Run: headless pygame with SDL's dummy video driver; simulated clock (each Clock.tick advances the game by its frame time, no real sleeping); random seed 0; keys injected as events and as key.get_pressed() state; no mouse input.
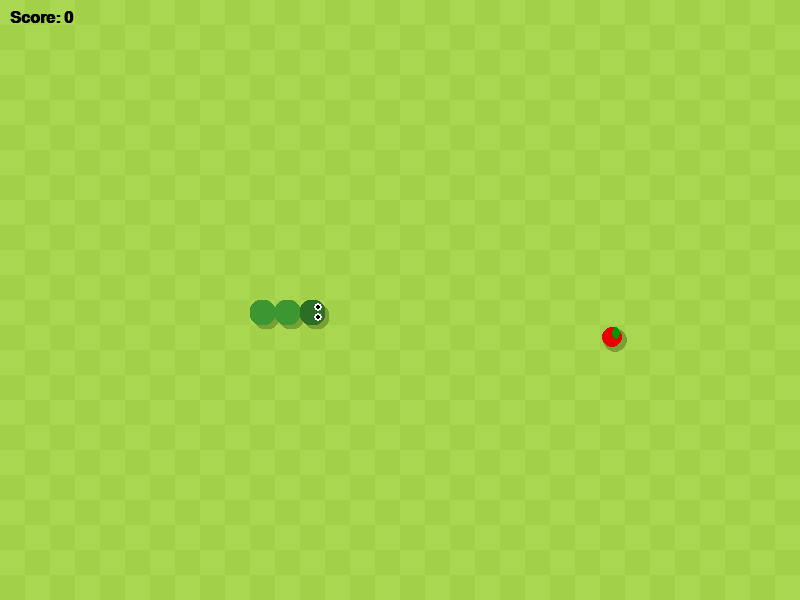
Frame 1 of 4 · flips 1–60 · no input
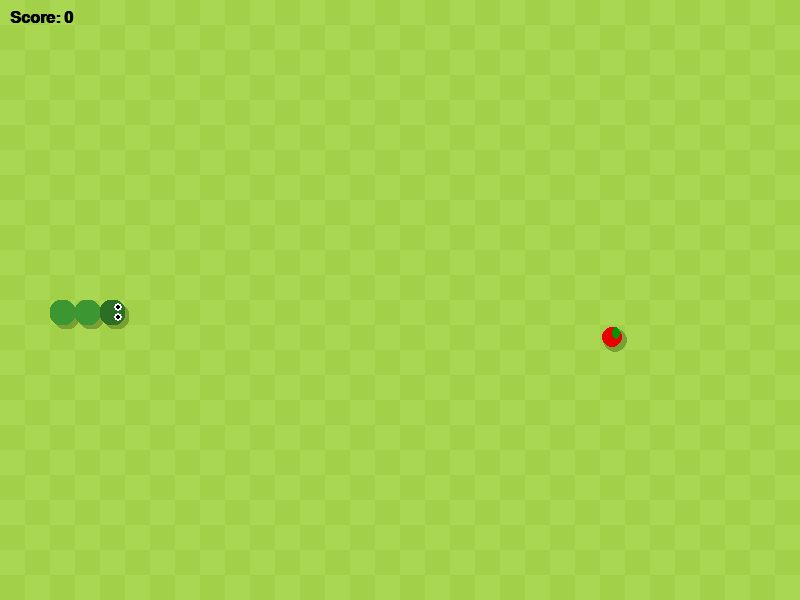
Frame 2 of 4 · flips 61–180 · tapped SPACE, RETURN · held RIGHT (→), D
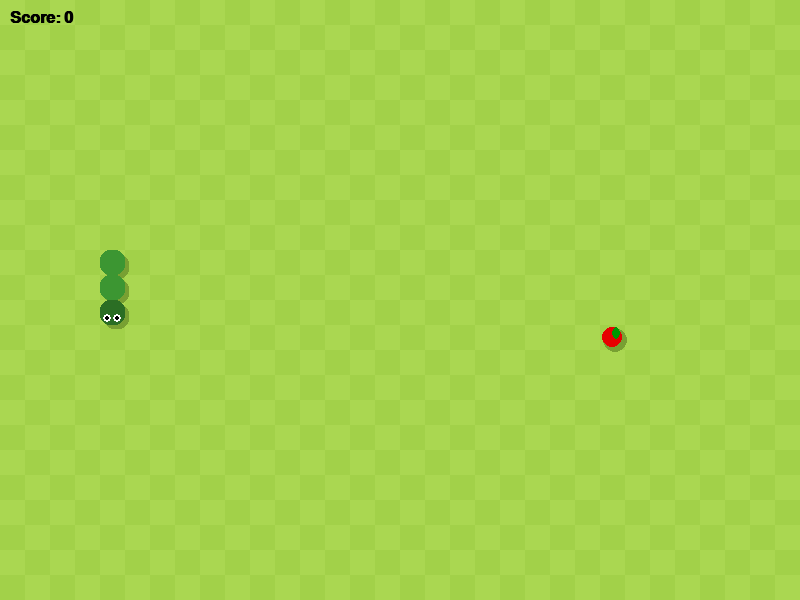
Frame 3 of 4 · flips 181–300 · held DOWN (↓), S
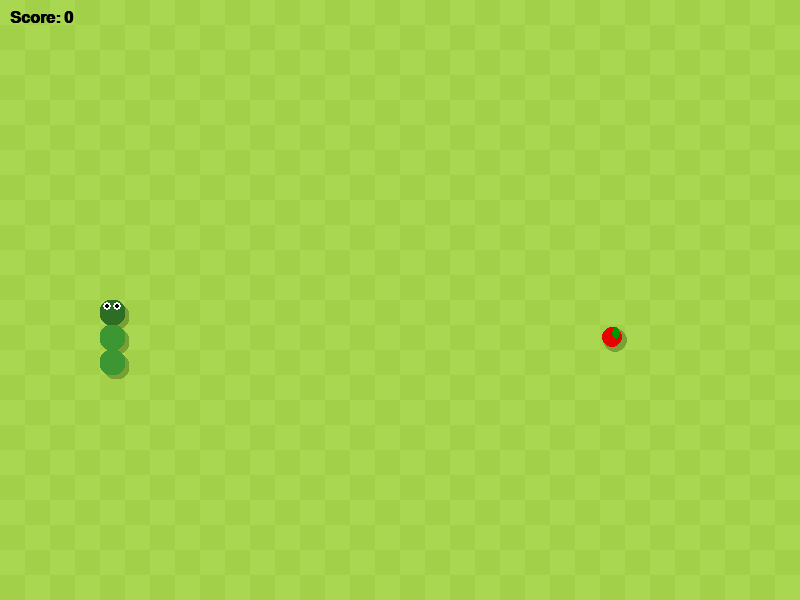
Frame 4 of 4 · flips 301–420 · held LEFT (←), A, UP (↑), W

The pygame program that drew these frames:

import pygame
import random
import sys

pygame.init()


WIDTH, HEIGHT = 800, 600
GRID_SIZE = 25
GRID_WIDTH = WIDTH // GRID_SIZE
GRID_HEIGHT = HEIGHT // GRID_SIZE


GRASS_1 = (170, 215, 81)
GRASS_2 = (162, 209, 73)
SNAKE_HEAD_COLOR = (43, 110, 36)
SNAKE_BODY_COLOR = (60, 150, 50)
APPLE_COLOR = (230, 0, 0)
APPLE_LEAF = (0, 150, 0)
SHADOW_COLOR = (0, 0, 0, 60) # Semi-transparent black for depth
WHITE = (255, 255, 255)
BLACK = (0, 0, 0)

# Directions
UP = (0, -1)
DOWN = (0, 1)
LEFT = (-1, 0)
RIGHT = (1, 0)

class Food:
    def __init__(self):
        self.position = (0, 0)
        self.randomize_position([])

    def randomize_position(self, snake_positions):
        while True:
            self.position = (random.randint(0, GRID_WIDTH - 1) * GRID_SIZE,
                             random.randint(0, GRID_HEIGHT - 1) * GRID_SIZE)
            if self.position not in snake_positions:
                break

    def draw(self, surface):
        x, y = self.position
        center = (x + GRID_SIZE // 2, y + GRID_SIZE // 2)
        
        # Shadow
        pygame.draw.circle(surface, (120, 160, 50), (center[0] + 3, center[1] + 3), GRID_SIZE // 2)
        # Apple Body
        pygame.draw.circle(surface, APPLE_COLOR, center, GRID_SIZE // 2 - 2)
        # Apple Leaf
        pygame.draw.ellipse(surface, APPLE_LEAF, (x + GRID_SIZE//2, y + 2, 8, 12))

class Snake:
    def __init__(self):
        self.reset()

    def reset(self):
        self.length = 3
        self.positions = [((WIDTH // 2), (HEIGHT // 2))]
        self.direction = RIGHT
        self.score = 0

    def get_head_position(self):
        return self.positions[0]

    def turn(self, point):
        if self.length > 1 and (point[0] * -1, point[1] * -1) == self.direction:
            return
        self.direction = point

    def move(self, food):
        cur = self.get_head_position()
        x, y = self.direction
        
        # Wrap around the screen
        new = (((cur[0] + (x * GRID_SIZE)) % WIDTH), ((cur[1] + (y * GRID_SIZE)) % HEIGHT))
        
        # Check collision with self
        if len(self.positions) > 2 and new in self.positions[2:]:
            self.reset()
            return
            
        self.positions.insert(0, new)
        
        # Check collision with food
        if new == food.position:
            self.length += 1
            self.score += 10
            food.randomize_position(self.positions)
        else:
            if len(self.positions) > self.length:
                self.positions.pop()

    def draw_eyes(self, surface, x, y):
        # Draw eyes based on direction
        radius = 4
        pupil = 2
        offset_x1, offset_y1 = 0, 0
        offset_x2, offset_y2 = 0, 0
        
        center_x = x + GRID_SIZE // 2
        center_y = y + GRID_SIZE // 2

        if self.direction == UP:
            offset_x1, offset_y1 = -5, -6
            offset_x2, offset_y2 = 5, -6
        elif self.direction == DOWN:
            offset_x1, offset_y1 = -5, 6
            offset_x2, offset_y2 = 5, 6
        elif self.direction == LEFT:
            offset_x1, offset_y1 = -6, -5
            offset_x2, offset_y2 = -6, 5
        elif self.direction == RIGHT:
            offset_x1, offset_y1 = 6, -5
            offset_x2, offset_y2 = 6, 5

        # Whites of the eyes
        pygame.draw.circle(surface, WHITE, (center_x + offset_x1, center_y + offset_y1), radius)
        pygame.draw.circle(surface, WHITE, (center_x + offset_x2, center_y + offset_y2), radius)
        
        # Pupils
        pygame.draw.circle(surface, BLACK, (center_x + offset_x1, center_y + offset_y1), pupil)
        pygame.draw.circle(surface, BLACK, (center_x + offset_x2, center_y + offset_y2), pupil)

    def draw(self, surface):
        # Draw shadows first for depth
        for p in self.positions:
            shadow_rect = pygame.Rect(p[0] + 4, p[1] + 4, GRID_SIZE, GRID_SIZE)
            pygame.draw.rect(surface, (120, 160, 50), shadow_rect, border_radius=10)

        # Draw the snake body and head
        for i, p in enumerate(self.positions):
            color = SNAKE_HEAD_COLOR if i == 0 else SNAKE_BODY_COLOR
            rect = pygame.Rect(p[0], p[1], GRID_SIZE, GRID_SIZE)
            
            # Use border_radius to make the snake look rounded and organic
            pygame.draw.rect(surface, color, rect, border_radius=10)
            
            # Add eyes to the head
            if i == 0:
                self.draw_eyes(surface, p[0], p[1])

def draw_grid(surface):
    # Creates a checkerboard grass pattern
    for y in range(0, HEIGHT, GRID_SIZE):
        for x in range(0, WIDTH, GRID_SIZE):
            rect = pygame.Rect(x, y, GRID_SIZE, GRID_SIZE)
            if (x // GRID_SIZE + y // GRID_SIZE) % 2 == 0:
                pygame.draw.rect(surface, GRASS_1, rect)
            else:
                pygame.draw.rect(surface, GRASS_2, rect)

def main():
    screen = pygame.display.set_mode((WIDTH, HEIGHT))
    pygame.display.set_caption("Realistic 2D Snake")
    clock = pygame.time.Clock()
    font = pygame.font.SysFont("arial", 24, bold=True)

    snake = Snake()
    food = Food()

    while True:
        # Better event handling loop
        for event in pygame.event.get():
            if event.type == pygame.QUIT:
                pygame.quit()
                sys.exit()
            elif event.type == pygame.KEYDOWN:
                if event.key == pygame.K_UP:
                    snake.turn(UP)
                elif event.key == pygame.K_DOWN:
                    snake.turn(DOWN)
                elif event.key == pygame.K_LEFT:
                    snake.turn(LEFT)
                elif event.key == pygame.K_RIGHT:
                    snake.turn(RIGHT)

        snake.move(food)

        # Drawing Phase
        draw_grid(screen)
        food.draw(screen)
        snake.draw(screen)
        
        # Draw Score
        score_surface = font.render(f"Score: {snake.score}", True, BLACK)
        screen.blit(score_surface, (10, 10))

        pygame.display.update()
        clock.tick(12) # Slightly faster frame rate for smoother feel

if __name__ == '__main__':
    main()
